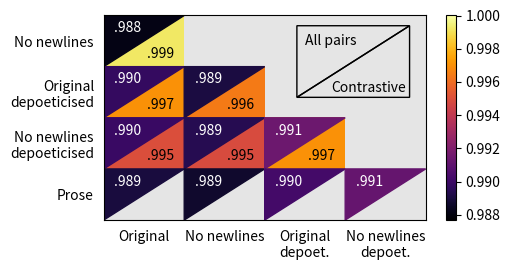

Source code (Python): (Note: this script raises an exception after producing the figure.)
#!/usr/bin/env python3

import matplotlib.pyplot as plt
import matplotlib as mpl
import numpy as np

# run generate_sim.py to get these results
RESULTS_CONTRAST = {
    ('orig', 'orig'): 1.0, ('orig', 'line'): 0.99920243, ('orig', 'orig_parap'): 0.99702346, ('orig', 'line_parap'): 0.99496335, ('line', 'orig'): 0.99920243, ('line', 'line'): 1.0, ('line', 'orig_parap'): 0.9964274, ('line', 'line_parap'): 0.99487275, ('orig_parap', 'orig'): 0.99702346, ('orig_parap', 'line'): 0.9964274, ('orig_parap', 'orig_parap'): 1.0, ('orig_parap', 'line_parap'): 0.99702305, ('line_parap', 'orig'): 0.99496335, ('line_parap', 'line'): 0.99487275, ('line_parap', 'orig_parap'): 0.99702305, ('line_parap', 'line_parap'): 1.0
}
RESULTS_ALL_ALL ={
    ('orig', 'orig'): 0.98882705, ('orig', 'line'): 0.9881173, ('orig', 'orig_parap'): 0.98979163, ('orig', 'line_parap'): 0.989912, ('line', 'orig'): 0.9881173, ('line', 'line'): 0.98768073, ('line', 'orig_parap'): 0.98906934, ('line', 'line_parap'): 0.9894115, ('orig_parap', 'orig'): 0.9897916, ('orig_parap', 'line'): 0.9890694, ('orig_parap', 'orig_parap'): 0.9912494, ('orig_parap', 'line_parap'): 0.9914159, ('line_parap', 'orig'): 0.9899121, ('line_parap', 'line'): 0.9894114, ('line_parap', 'orig_parap'): 0.991416, ('line_parap', 'line_parap'): 0.9921137, ('orig', 'prose'): 0.9890132, ('line', 'prose'): 0.9886554, ('orig_parap', 'prose'): 0.99018437, ('line_parap', 'prose'): 0.9912292
}

PRETTY_NAMES = {
    "orig": "Original",
    "line": "No newlines",
    "orig_parap": "Original\ndepoeticised",
    "line_parap": "No newlines\ndepoeticised",
    "prose": "Prose",
}
PRETTY_NAMES_2 = PRETTY_NAMES | {
    "orig_parap": "Original\ndepoet.",
    "line_parap": "No newlines\ndepoet.",
}


def get_result(cat1, cat2, results):
    if (cat1, cat2) in results:
        return results[(cat1, cat2)]
    else:
        return results[(cat2, cat1)]


def get_color(val):
    if val > 0.992:
        return "black"
    else:
        return "white"

CATEGORIES = ["orig", "line", "orig_parap", "line_parap", "prose"]

if __name__ == "__main__":
    MIN_COL = min(min(RESULTS_CONTRAST.values()), min(RESULTS_ALL_ALL.values()))
    MAX_COL = max(max(RESULTS_CONTRAST.values()), max(RESULTS_ALL_ALL.values()))

    CATEGORIES_PRETTY = [PRETTY_NAMES[x] for x in CATEGORIES]
    CATEGORIES_PRETTY_2 = [PRETTY_NAMES_2[x] for x in CATEGORIES]
    no_classes = len(CATEGORIES)
    img = np.full((no_classes - 1, no_classes - 1), fill_value=np.nan)

    plt.figure(figsize=(5, 2.5))
    plt.yticks(range(no_classes - 1), CATEGORIES_PRETTY[1:])
    plt.xticks(range(no_classes - 1), CATEGORIES_PRETTY_2[:-1])

    ax = plt.gca()
    ax.tick_params(axis="x", bottom=False)
    ax.tick_params(axis="y", left=False)


    cmap = mpl.cm.get_cmap("inferno").copy()
    cmap.set_bad('gray',0.2)

    for i in range(len(CATEGORIES)):
        for j in range(len(CATEGORIES)):
            if i >= j:
                continue

            if CATEGORIES[j] != "prose":
                result = get_result(CATEGORIES[i], CATEGORIES[j], RESULTS_CONTRAST)
                img[j - 1, i] = result
            else:
                img[j-1, i] = None

            result = get_result(CATEGORIES[i], CATEGORIES[j], RESULTS_ALL_ALL)
            triangle = plt.Polygon(
                np.array([[i, j-1], [i+1, j-1], [i, j]])-0.5,
                # color input needs to be normalized
                color=cmap((result-MIN_COL)/(MAX_COL-MIN_COL))
            )
            ax.add_patch(triangle)

            plt.text(
                i-0.2, j - 1-0.25, f"{result:.3f}".lstrip("0"),
                ha="center", va="center", color=get_color(result),
            )

            if CATEGORIES[j] != "prose":
                result = get_result(CATEGORIES[i], CATEGORIES[j], RESULTS_CONTRAST) 
                plt.text(
                    i+0.2, j - 1+0.25, f"{result:.3f}".lstrip("0"),
                    ha="center", va="center", color=get_color(result),
                )

    # [redacted]
    plt.imshow(img, cmap=cmap, aspect="auto", vmin=MIN_COL, vmax=MAX_COL)

    # add "legend"
    triangle = plt.Polygon(
        np.array([[1.9, -0.3], [3.3, -0.3], [1.9, 1.1]]),
        edgecolor="black",
        facecolor="none"
    )
    ax.add_patch(triangle)
    triangle = plt.Polygon(
        np.array([[3.3, -0.3], [3.3, 1.1], [1.9, 1.1]]),
        edgecolor="black",
        facecolor="none"
    )
    ax.add_patch(triangle)
    plt.text(
        2, 0, "All pairs",
        ha="left", va="center", color="black",
    )
    plt.text(
        3.25, 0.91, "Contrastive",
        ha="right", va="center", color="black",
    )

    plt.colorbar(cmap=cmap)
    plt.tight_layout(pad=0)
    plt.savefig("figures/sim_poetry_prose.pdf")
    plt.show()
